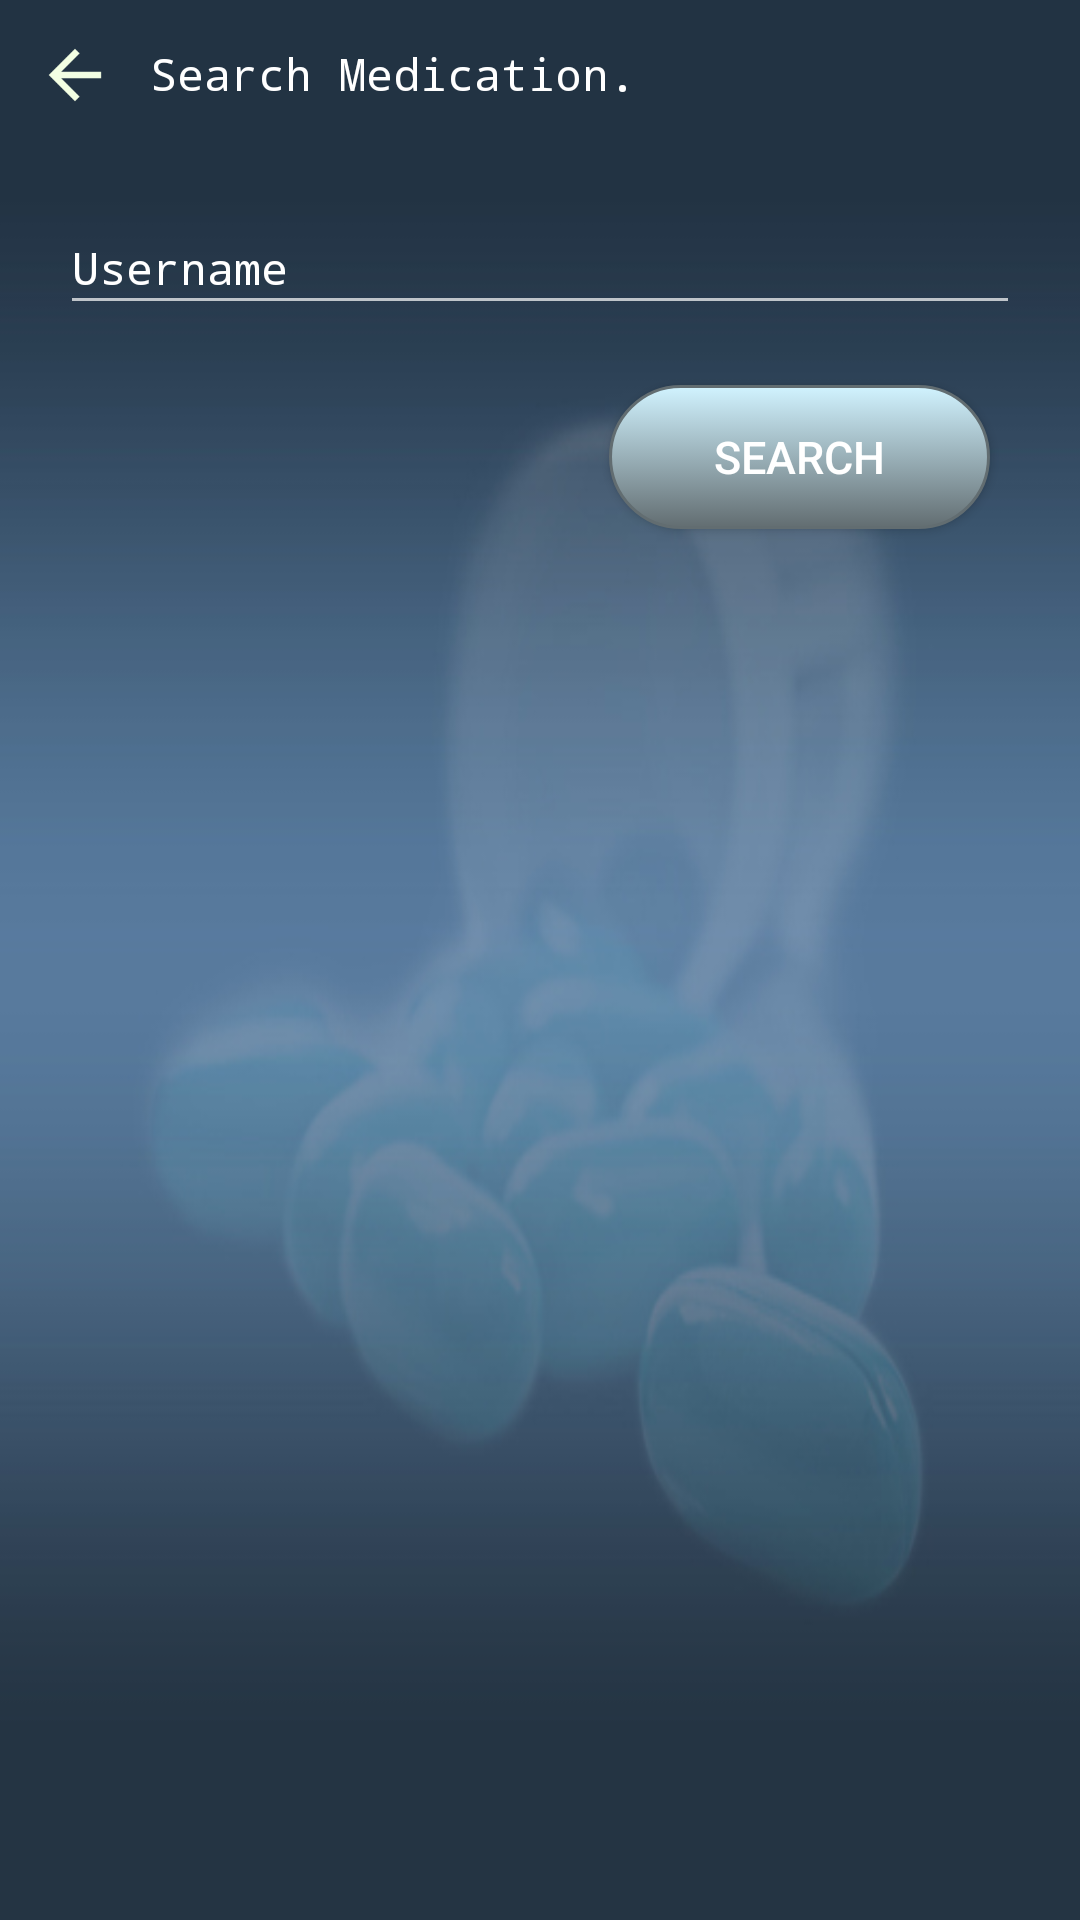

Reconstruct the res/layout file that produces this screen, plus the resources it refers to.
<!-- AndroidManifest.xml: application theme Theme.AppCompat.NoActionBar -->
<!-- res/layout/activity_search_med.xml -->
<?xml version="1.0" encoding="utf-8"?>
<RelativeLayout xmlns:android="http://schemas.android.com/apk/res/android"
    xmlns:tools="http://schemas.android.com/tools"
    xmlns:app="http://schemas.android.com/apk/res-auto"
    android:id="@+id/activity_user_activity"
    android:layout_width="match_parent"
    android:layout_height="match_parent"
    android:background="@drawable/grad2"
    tools:context="com.example.izteeb.PMO.search_med">

    <Button
        android:layout_width="30dp"
        android:layout_height="30dp"
        android:background="@mipmap/arrow_back"
        android:id="@+id/back_bttn1"
        android:layout_marginLeft="10dp"
        android:layout_marginTop="10dp"

        />
    <TextView
        android:layout_width="wrap_content"
        android:layout_height="wrap_content"
        android:textSize="15sp"
        android:fontFamily="monospace"
        android:textColor="@color/white"
        android:textStyle="normal"
        android:layout_marginLeft="10dp"
        android:layout_alignBaseline="@id/back_bttn1"
        android:layout_toEndOf="@id/back_bttn1"
        android:text="Search Medication."/>

        <android.support.design.widget.TextInputLayout
            android:layout_below="@id/back_bttn1"
            android:layout_width="match_parent"
            android:layout_height="wrap_content"
            android:textColorHint="#FFF"
            android:layout_marginLeft="10dp"
            android:layout_marginRight="10dp"
            android:layout_marginTop="20dp"

            android:id="@+id/search_username_text_layout"
            >

            <android.support.design.widget.TextInputEditText
                android:layout_width="match_parent"
                android:layout_height="wrap_content"
                android:id="@+id/search_username_text"
                style="@style/Base.V7.Widget.AppCompat.EditText"
                android:fontFamily="monospace"
                android:hint="Username"
                android:singleLine="true"
                android:textColor="#FFF"
                android:textColorHint="@color/white"
                android:gravity="left"
                android:textSize="15sp"
                android:paddingRight="15dp"
                android:layout_marginLeft="10dp"
                android:layout_marginRight="10dp"
                />
        </android.support.design.widget.TextInputLayout>

        <Button
            android:layout_width="wrap_content"
            android:layout_height="wrap_content"
            android:text="SEARCH"
            android:textSize="15sp"
            android:background="@drawable/custom_button"
            android:id="@+id/search_username_med"
            android:paddingLeft="35dp"
            android:paddingRight="35dp"
            android:layout_marginTop="20dp"
            android:layout_marginBottom="25dp"
            android:layout_alignParentRight="true"
            android:layout_marginRight="30dp"
            android:layout_below="@+id/search_username_text_layout"

            />


        <ListView
            android:layout_width="match_parent"
            android:layout_height="wrap_content"
            android:layout_marginTop="10dp"
            android:layout_below="@id/search_username_med"
            android:id="@+id/lv_search_med">

        </ListView>

</RelativeLayout>
<!-- resources referenced by this layout -->
<resources>
  <color name="white">#FFF</color>
  <!-- drawable custom_button (drawable) -->
  <?xml version="1.0" encoding="utf-8"?>
  <selector xmlns:android="http://schemas.android.com/apk/res/android">
  
  <item android:state_pressed="false">
  <shape android:shape="rectangle">
      <gradient android:startColor="#d1f3ff"
          android:endColor="@color/slate"
          android:angle="270" />
      <corners android:radius="30dp" />
      <stroke
          android:width="1dip"
          android:color="@color/slate" />
      <padding
          android:bottom="4dp"
          android:left="4dp"
          android:right="4dp"
          android:top="4dp" />
  </shape>
  </item>
  
      <item android:state_pressed="true">
          <shape android:shape="rectangle">
              <gradient android:startColor="@color/slate"
                  android:endColor="#d1f3ff"
                  android:angle="270" />
              <corners android:radius="30dp" />
              <stroke
                  android:width="2dip"
                  android:color="#d1f3ff" />
              <padding
                  android:bottom="4dp"
                  android:left="4dp"
                  android:right="4dp"
                  android:top="4dp" />
          </shape>
      </item>
  
  </selector>
  <!-- drawable grad2: jpg bitmap (drawable-hdpi, 67772 bytes) -->
  <!-- mipmap arrow_back: png bitmap (mipmap-hdpi, 295 bytes) -->
  <color name="slate">#626D71</color>
</resources>
